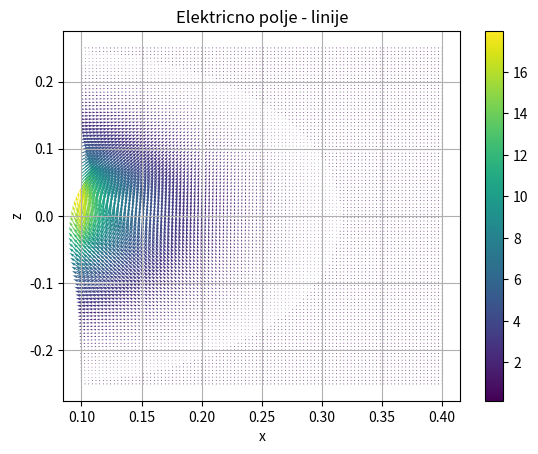
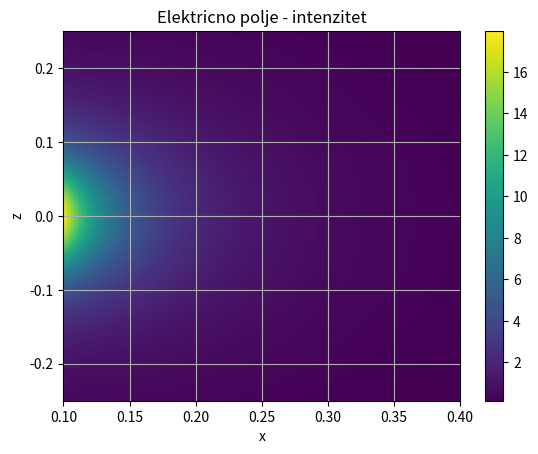

Reproduce these figures in Python, in order.
import numpy as np
import matplotlib.pyplot as plt
import math

p=1e-12
e0=8.85e-12

x=np.linspace(0.1, 0.4, 100)
z=np.linspace(-0.25, 0.25, 100)

x,z=np.meshgrid(x,z)
r=(x**2+z**2)**0.5
cos=x/r
sin=z/r

Ex=p/(4*math.pi*e0*r**3)*(3*cos*sin)
Ez=p/(4*math.pi*e0*r**3)*(3*cos**2-1)
E=(Ex**2+Ez**2)**0.5


fig1=plt.figure()
plt.quiver(x,z,Ex,Ez,E)
plt.colorbar()
plt.xlabel('x')
plt.ylabel('z')
plt.grid()
plt.title('Elektricno polje - linije')

fig2=plt.figure()
plt.xlabel('x')
plt.ylabel('z')
plt.grid()
plt.title('Elektricno polje - intenzitet')

plt.pcolormesh(x,z,E, shading='gouraud') #ono gouraud je da malko usrednji on
plt.colorbar()